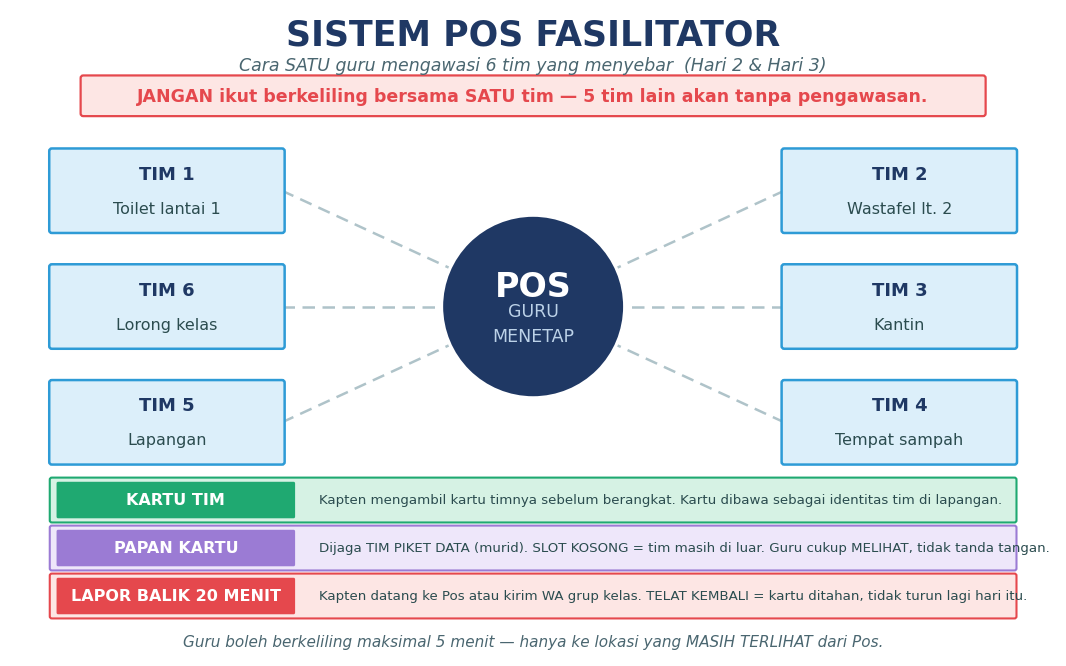

Generate this figure with matplotlib: (Note: this script raises an exception after producing the figure.)
#!/usr/bin/env python3
"""12_Sistem_Pos_Fasilitator.png — dibangun ulang. Tanpa tumpang tindih."""
import matplotlib; matplotlib.use('Agg')
import matplotlib.pyplot as plt
from matplotlib.patches import FancyBboxPatch, Circle
import numpy as np, os

OUT = "/sessions/vibrant-inspiring-einstein/mnt/Ko Kurikuler/SAKOLA_WALUYA_XI_2026/05_GAMBAR"
plt.rcParams['font.family'] = 'DejaVu Sans'

NAVY='#1F3864'; TEKS='#2B4C4F'; TEKS2='#4A6670'
BIRU='#2E9BD6'; BIRU2='#DCEFFA'
HIJAU='#1FA971'; HIJAU2='#D6F2E4'
KORAL='#E5484D'; KORAL2='#FDE6E4'
UNGU='#9B7BD4'; UNGU2='#EEE7FA'
KUNING='#F0B429'; KUNING2='#FFF3D6'

fig, ax = plt.subplots(figsize=(13.5, 8.4)); ax.axis('off')
ax.set_xlim(0, 100); ax.set_ylim(0, 62)

# ── judul
ax.text(50, 59.6, 'SISTEM POS FASILITATOR', size=25, fontweight='bold', color=NAVY, ha='center', va='center')
ax.text(50, 56.6, 'Cara SATU guru mengawasi 6 tim yang menyebar  (Hari 2 & Hari 3)',
        size=12.5, style='italic', color=TEKS2, ha='center', va='center')

# ── pita peringatan (kotak sendiri, tidak menempel apa pun)
ax.add_patch(FancyBboxPatch((7, 52.0), 86, 3.4, boxstyle='round,pad=0.25',
                            facecolor=KORAL2, edgecolor=KORAL, lw=1.6))
ax.text(50, 53.7, 'JANGAN ikut berkeliling bersama SATU tim — 5 tim lain akan tanpa pengawasan.',
        size=12.5, fontweight='bold', color=KORAL, ha='center', va='center')

# ── POS di tengah
CX, CY, R = 50, 33.5, 8.6
ax.add_patch(Circle((CX, CY), R, facecolor=NAVY))
ax.text(CX, CY + 1.9, 'POS', size=24, fontweight='bold', color='white', ha='center', va='center')
ax.text(CX, CY - 1.6, 'GURU\nMENETAP', size=12.5, color='#BCD2E8', ha='center', va='center', linespacing=1.5)

# ── 6 tim: dua kolom mengapit POS (grid tetap, tidak mungkin bertumpuk)
BW, BH = 22.0, 7.6
ROWS = [44.6, 33.5, 22.4]                 # tiga baris
LX, RX = 15.0, 85.0                       # pusat kolom kiri & kanan
TIM = [
    ('TIM 1', 'Toilet lantai 1', LX, ROWS[0]),
    ('TIM 2', 'Wastafel lt. 2',  RX, ROWS[0]),
    ('TIM 3', 'Kantin',          RX, ROWS[1]),
    ('TIM 4', 'Tempat sampah',   RX, ROWS[2]),
    ('TIM 5', 'Lapangan',        LX, ROWS[2]),
    ('TIM 6', 'Lorong kelas',    LX, ROWS[1]),
]
for nama, lok, bx, by in TIM:
    # garis penghubung: dari tepi kotak (sisi menghadap POS) ke tepi lingkaran
    kanan = bx > CX
    sx = bx + BW/2 if not kanan else bx - BW/2
    dx, dy = CX - sx, CY - by
    L = np.hypot(dx, dy)
    ex, ey = CX - dx/L*(R+0.3), CY - dy/L*(R+0.3)
    ax.plot([sx, ex], [by, ey], color='#AFC3C9', lw=1.8, ls=(0, (5, 3)), zorder=1)

    ax.add_patch(FancyBboxPatch((bx-BW/2, by-BH/2), BW, BH, boxstyle='round,pad=0.25',
                                facecolor=BIRU2, edgecolor=BIRU, lw=1.8, zorder=2))
    ax.text(bx, by + 1.6, nama, size=13, fontweight='bold', color=NAVY, ha='center', va='center', zorder=3)
    ax.text(bx, by - 1.7, lok,  size=11.5, color=TEKS, ha='center', va='center', zorder=3)

# ── tiga aturan pos (di bawah, terpisah jauh)
BAR = [
    ('KARTU TIM',            'Kapten mengambil kartu timnya sebelum berangkat. Kartu dibawa sebagai identitas tim di lapangan.', HIJAU, HIJAU2),
    ('PAPAN KARTU',          'Dijaga TIM PIKET DATA (murid). SLOT KOSONG = tim masih di luar. Guru cukup MELIHAT, tidak tanda tangan.', UNGU, UNGU2),
    ('LAPOR BALIK 20 MENIT', 'Kapten datang ke Pos atau kirim WA grup kelas. TELAT KEMBALI = kartu ditahan, tidak turun lagi hari itu.', KORAL, KORAL2),
]
y = 13.0
for judul, isi, c, c2 in BAR:
    ax.add_patch(FancyBboxPatch((4, y), 92, 3.9, boxstyle='round,pad=0.2',
                                facecolor=c2, edgecolor=c, lw=1.5))
    ax.add_patch(FancyBboxPatch((4.6, y+0.35), 22.5, 3.2, boxstyle='round,pad=0.15',
                                facecolor=c, edgecolor=c, lw=0))
    ax.text(15.85, y+1.95, judul, size=11.5, fontweight='bold', color='white', ha='center', va='center')
    ax.text(29.5, y+1.95, isi, size=9.6, color=TEKS, ha='left', va='center')
    y -= 4.6

ax.text(50, 1.4, 'Guru boleh berkeliling maksimal 5 menit — hanya ke lokasi yang MASIH TERLIHAT dari Pos.',
        size=11, style='italic', color=TEKS2, ha='center', va='center')

plt.savefig(f'{OUT}/12_Sistem_Pos_Fasilitator.png', dpi=150, facecolor='white',
            bbox_inches='tight', pad_inches=0.18)
plt.close()
print("OK 12_Sistem_Pos_Fasilitator.png")
